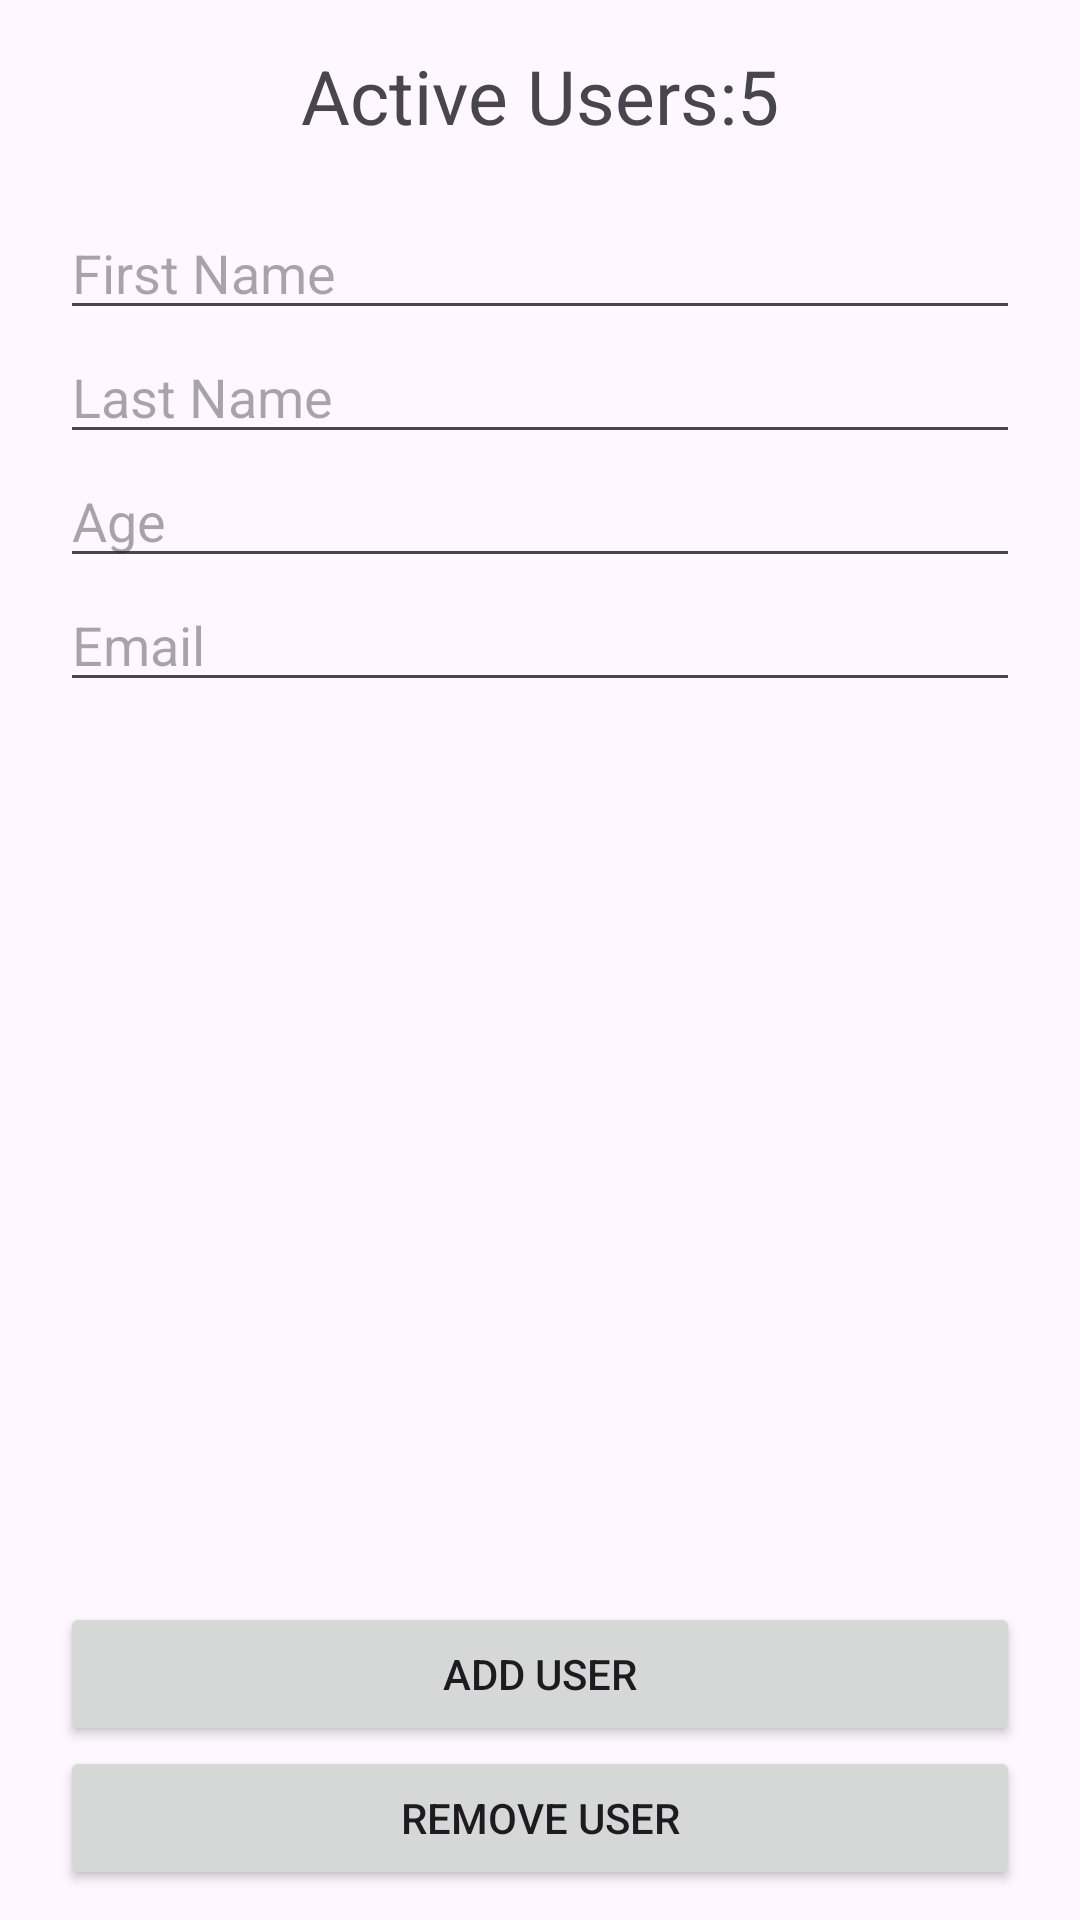

This screen was rendered from an Android layout file. Write that file and the resources it references.
<!-- AndroidManifest.xml: application theme Theme.Homework20Rooms -->
<!-- res/layout/fragment_users.xml -->
<?xml version="1.0" encoding="utf-8"?>
<androidx.appcompat.widget.LinearLayoutCompat xmlns:android="http://schemas.android.com/apk/res/android"
    xmlns:tools="http://schemas.android.com/tools"
    android:layout_width="match_parent"
    android:layout_height="match_parent"
    android:orientation="vertical"
    android:paddingStart="20dp"
    android:paddingEnd="20dp"
    tools:context=".presentation.screen.users.UsersFragment">

    <androidx.appcompat.widget.LinearLayoutCompat
        android:layout_width="match_parent"
        android:layout_height="wrap_content"
        android:layout_marginTop="15dp"
        android:layout_marginBottom="20dp"
        android:gravity="center">

        <androidx.appcompat.widget.AppCompatTextView
            android:layout_width="wrap_content"
            android:layout_height="wrap_content"
            android:text="@string/active_users"
            android:textSize="25sp" />

        <androidx.appcompat.widget.AppCompatTextView
            android:id="@+id/tvActiveUsers"
            android:layout_width="wrap_content"
            android:layout_height="wrap_content"
            android:text="5"
            android:textSize="25sp" />

    </androidx.appcompat.widget.LinearLayoutCompat>

    <androidx.appcompat.widget.AppCompatEditText
        android:id="@+id/etFirstName"
        android:layout_width="match_parent"
        android:layout_height="wrap_content"
        android:hint="@string/first_name"
        android:textColor="@color/black" />

    <androidx.appcompat.widget.AppCompatEditText
        android:id="@+id/etLastName"
        android:layout_width="match_parent"
        android:layout_height="wrap_content"
        android:hint="@string/last_name"
        android:textColor="@color/black" />

    <androidx.appcompat.widget.AppCompatEditText
        android:id="@+id/etAge"
        android:layout_width="match_parent"
        android:layout_height="wrap_content"
        android:hint="@string/age"
        android:textColor="@color/black" />

    <androidx.appcompat.widget.AppCompatEditText
        android:id="@+id/etEmail"
        android:layout_width="match_parent"
        android:layout_height="wrap_content"
        android:hint="@string/email"
        android:textColor="@color/black" />

    <androidx.appcompat.widget.AppCompatButton
        android:id="@+id/btnAdd"
        android:layout_width="match_parent"
        android:layout_height="wrap_content"
        android:layout_marginTop="300dp"
        android:text="@string/add_user" />

    <androidx.appcompat.widget.AppCompatButton
        android:id="@+id/btnRemove"
        android:layout_width="match_parent"
        android:layout_height="wrap_content"
        android:text="@string/remove_user" />

    <androidx.appcompat.widget.AppCompatButton
        android:id="@+id/btnUpdate"
        android:layout_width="match_parent"
        android:layout_height="wrap_content"
        android:text="@string/update_user" />

</androidx.appcompat.widget.LinearLayoutCompat>
<!-- resources referenced by this layout -->
<resources>
  <string name="active_users">Active Users:</string>
  <string name="add_user">Add User</string>
  <string name="age">Age</string>
  <string name="email">Email</string>
  <string name="first_name">First Name</string>
  <string name="last_name">Last Name</string>
  <string name="remove_user">Remove User</string>
  <string name="update_user">Update User</string>
  <style name="Theme.Homework20Rooms" parent="Base.Theme.Homework20Rooms" />
  <style name="Base.Theme.Homework20Rooms" parent="Theme.Material3.DayNight.NoActionBar">
          
          
      </style>
  <!-- not gathered from this repository: default colours our renderer supplied (Android Studio template values) -->
  <color name="black">#FF000000</color>
</resources>
